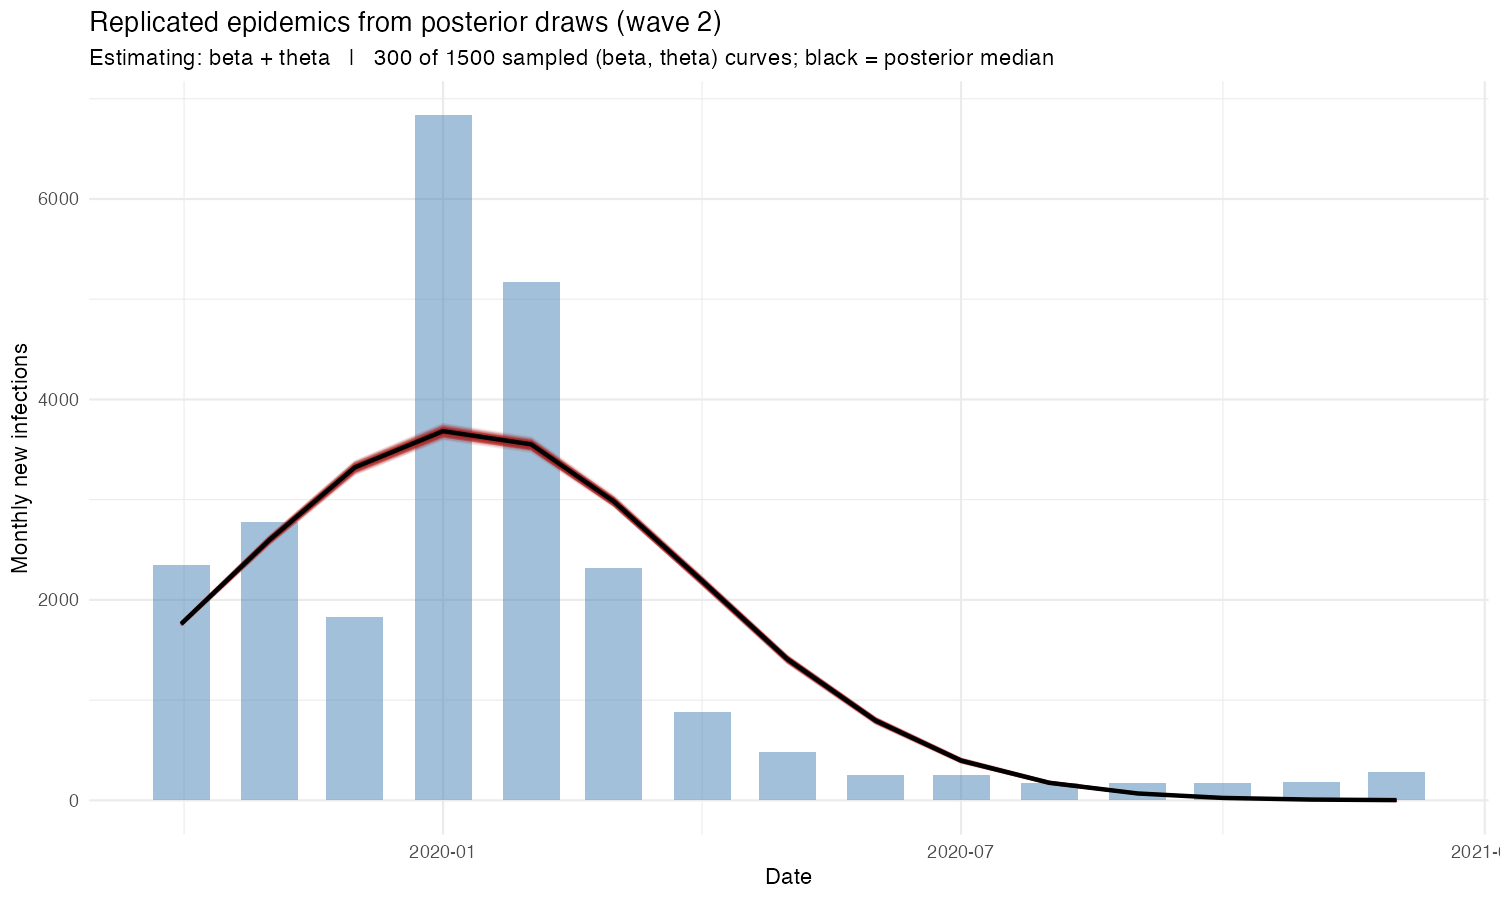

Values plotted in this chart, from the file beside it:
sample, beta, theta, date, new_infections, S, I, R, V
1, 4.014, 0.1549, 2019-10-01, 1761, 28776835, 1890, 50400968, 4820307
1, 4.014, 0.1549, 2019-11-01, 2598, 24645733, 2820, 50402637, 8948810
1, 4.014, 0.1549, 2019-12-01, 3321, 21106583, 3652, 50405126, 12484639
1, 4.014, 0.1549, 2020-01-01, 3682, 18074819, 4111, 50408349, 15512721
1, 4.014, 0.1549, 2020-02-01, 3550, 15478144, 4032, 50411978, 18105846
1, 4.014, 0.1549, 2020-03-01, 2982, 13254572, 3455, 50415537, 20326437
1, 4.014, 0.1549, 2020-04-01, 2188, 11350802, 2593, 50418586, 22228020
1, 4.014, 0.1549, 2020-05-01, 1406, 9720939, 1710, 50420875, 23856476
1, 4.014, 0.1549, 2020-06-01, 794.4, 8325519, 995, 50422384, 25251102
1, 4.014, 0.1549, 2020-07-01, 395.8, 7130692, 512.5, 50423262, 26445533
1, 4.014, 0.1549, 2020-08-01, 174.6, 6107504, 234.8, 50423715, 27468546
1, 4.014, 0.1549, 2020-09-01, 68.5, 5231215, 96.04, 50423922, 28344766
1, 4.014, 0.1549, 2020-10-01, 24.01, 4480689, 35.27, 50424007, 29095269
1, 4.014, 0.1549, 2020-11-01, 7.552, 3837854, 11.69, 50424038, 29738096
1, 4.014, 0.1549, 2020-12-01, 2.144, 3287249, 3.515, 50424048, 30288699
2, 4.014, 0.1549, 2019-10-01, 1761, 28776835, 1890, 50400968, 4820307
2, 4.014, 0.1549, 2019-11-01, 2598, 24645733, 2820, 50402637, 8948810
2, 4.014, 0.1549, 2019-12-01, 3321, 21106583, 3652, 50405126, 12484639
2, 4.014, 0.1549, 2020-01-01, 3682, 18074819, 4111, 50408349, 15512721
2, 4.014, 0.1549, 2020-02-01, 3550, 15478144, 4032, 50411978, 18105846
2, 4.014, 0.1549, 2020-03-01, 2982, 13254572, 3455, 50415537, 20326437
2, 4.014, 0.1549, 2020-04-01, 2188, 11350802, 2593, 50418586, 22228020
2, 4.014, 0.1549, 2020-05-01, 1406, 9720939, 1710, 50420875, 23856476
2, 4.014, 0.1549, 2020-06-01, 794.4, 8325519, 995, 50422384, 25251102
2, 4.014, 0.1549, 2020-07-01, 395.8, 7130692, 512.5, 50423262, 26445533
2, 4.014, 0.1549, 2020-08-01, 174.6, 6107504, 234.8, 50423715, 27468546
2, 4.014, 0.1549, 2020-09-01, 68.5, 5231215, 96.04, 50423922, 28344766
2, 4.014, 0.1549, 2020-10-01, 24.01, 4480689, 35.27, 50424007, 29095269
2, 4.014, 0.1549, 2020-11-01, 7.552, 3837854, 11.69, 50424038, 29738096
2, 4.014, 0.1549, 2020-12-01, 2.144, 3287249, 3.515, 50424048, 30288699
3, 4.014, 0.1549, 2019-10-01, 1761, 28776835, 1890, 50400968, 4820307
3, 4.014, 0.1549, 2019-11-01, 2598, 24645733, 2820, 50402637, 8948810
3, 4.014, 0.1549, 2019-12-01, 3321, 21106583, 3652, 50405126, 12484639
3, 4.014, 0.1549, 2020-01-01, 3682, 18074819, 4111, 50408349, 15512721
3, 4.014, 0.1549, 2020-02-01, 3550, 15478144, 4032, 50411978, 18105846
3, 4.014, 0.1549, 2020-03-01, 2982, 13254572, 3455, 50415537, 20326437
3, 4.014, 0.1549, 2020-04-01, 2188, 11350802, 2593, 50418586, 22228020
3, 4.014, 0.1549, 2020-05-01, 1406, 9720939, 1710, 50420875, 23856476
3, 4.014, 0.1549, 2020-06-01, 794.4, 8325519, 995, 50422384, 25251102
3, 4.014, 0.1549, 2020-07-01, 395.8, 7130692, 512.5, 50423262, 26445533
3, 4.014, 0.1549, 2020-08-01, 174.6, 6107504, 234.8, 50423715, 27468546
3, 4.014, 0.1549, 2020-09-01, 68.5, 5231215, 96.04, 50423922, 28344766
3, 4.014, 0.1549, 2020-10-01, 24.01, 4480689, 35.27, 50424007, 29095269
3, 4.014, 0.1549, 2020-11-01, 7.552, 3837854, 11.69, 50424038, 29738096
3, 4.014, 0.1549, 2020-12-01, 2.144, 3287249, 3.515, 50424048, 30288699
4, 4.017, 0.1549, 2019-10-01, 1763, 28776833, 1891, 50400968, 4820307
4, 4.017, 0.1549, 2019-11-01, 2603, 24645728, 2825, 50402638, 8948810
4, 4.017, 0.1549, 2019-12-01, 3329, 21106570, 3660, 50405131, 12484638
4, 4.017, 0.1549, 2020-01-01, 3694, 18074797, 4123, 50408362, 15512718
4, 4.017, 0.1549, 2020-02-01, 3564, 15478111, 4047, 50412001, 18105840
4, 4.017, 0.1549, 2020-03-01, 2995, 13254530, 3470, 50415574, 20326426
4, 4.017, 0.1549, 2020-04-01, 2199, 11350754, 2606, 50418637, 22228003
4, 4.017, 0.1549, 2020-05-01, 1415, 9720890, 1720, 50420938, 23856452
4, 4.017, 0.1549, 2020-06-01, 799.7, 8325471, 1002, 50422456, 25251071
4, 4.017, 0.1549, 2020-07-01, 398.7, 7130648, 516.2, 50423340, 26445495
4, 4.017, 0.1549, 2020-08-01, 176, 6107465, 236.6, 50423796, 27468502
4, 4.017, 0.1549, 2020-09-01, 69.1, 5231181, 96.86, 50424005, 28344717
4, 4.017, 0.1549, 2020-10-01, 24.23, 4480660, 35.59, 50424090, 29095215
4, 4.017, 0.1549, 2020-11-01, 7.626, 3837829, 11.8, 50424122, 29738038
4, 4.017, 0.1549, 2020-12-01, 2.166, 3287228, 3.551, 50424132, 30288636
... 22,440 more rows
